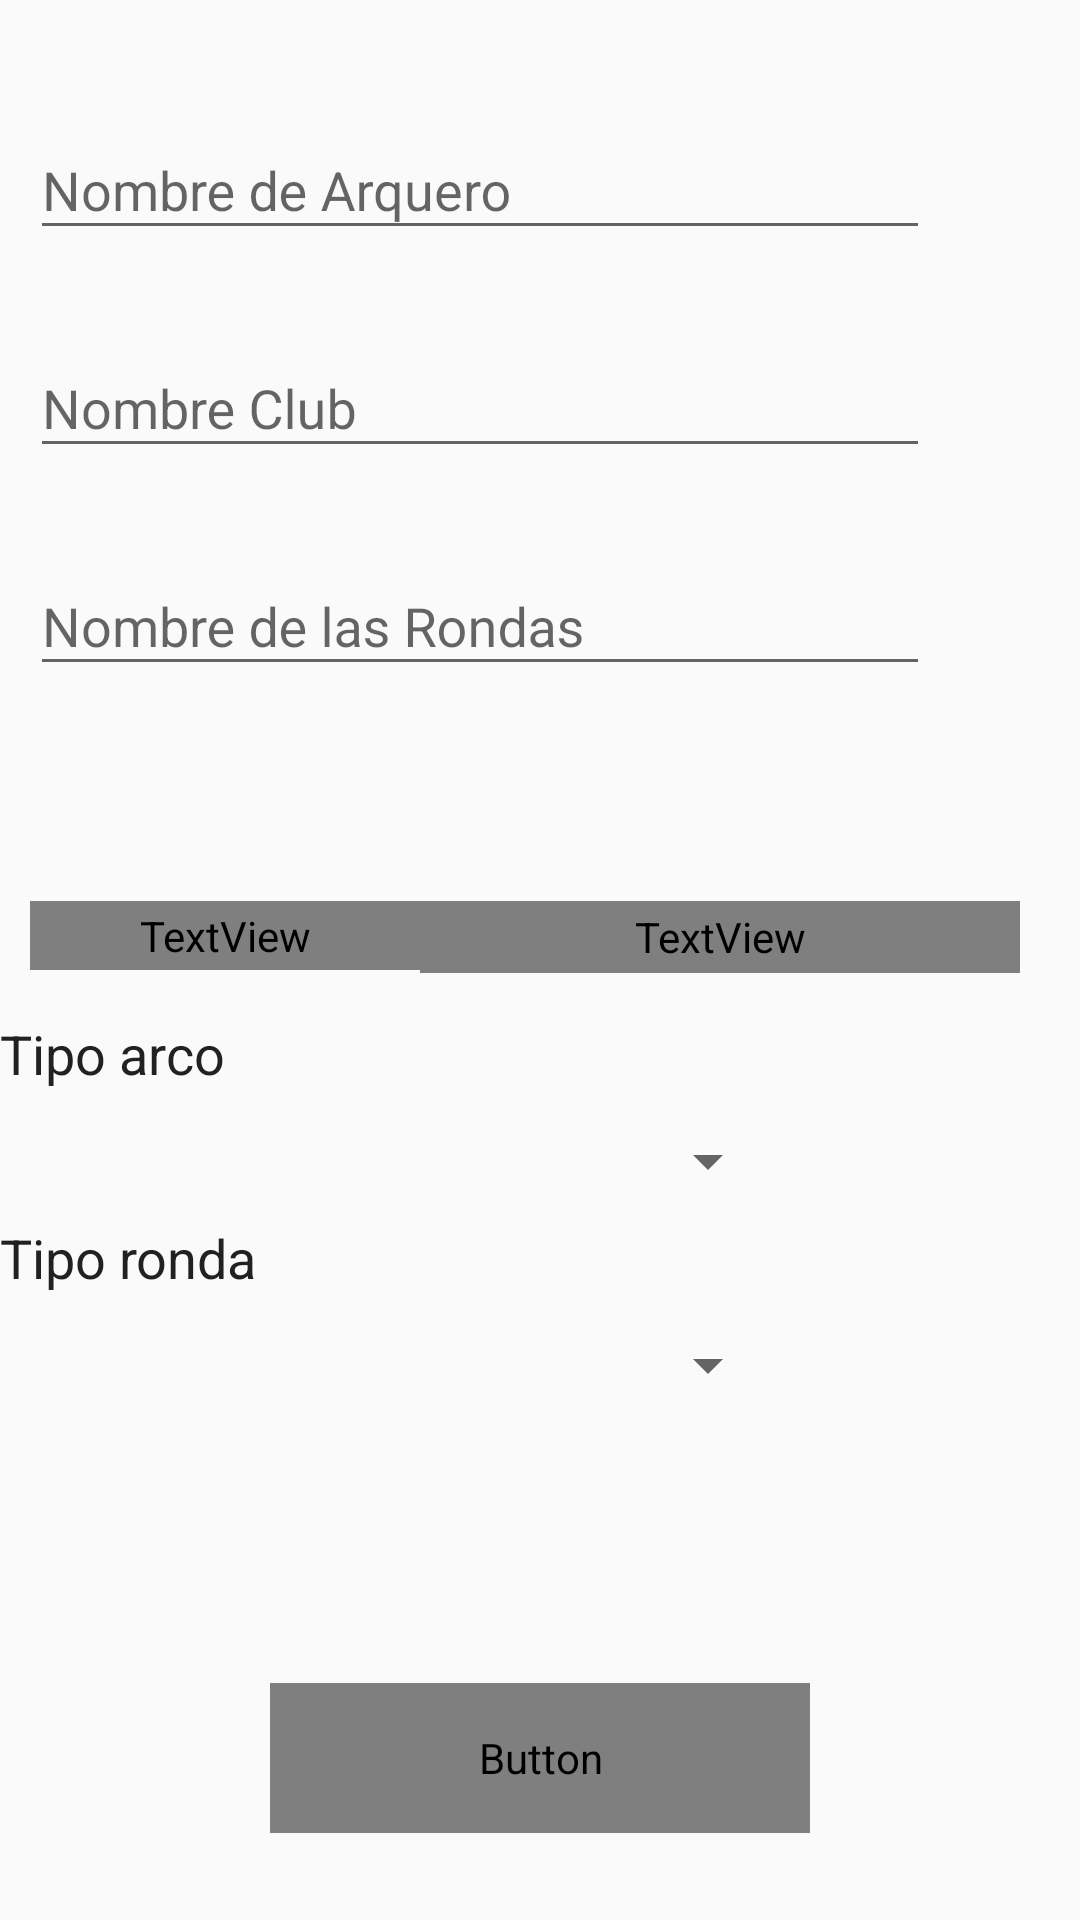

The Android layout XML behind this screen, and the referenced resources:
<!-- AndroidManifest.xml: application theme AppTheme -->
<!-- res/layout/activity_datos_obtener.xml -->
<?xml version="1.0" encoding="utf-8"?>
<LinearLayout xmlns:android="http://schemas.android.com/apk/res/android"
    xmlns:app="http://schemas.android.com/apk/res-auto"
    xmlns:tools="http://schemas.android.com/tools"
    android:layout_width="match_parent"
    android:layout_height="match_parent"
    android:background="@drawable/header"
    tools:context=".DatosObtener"
    android:orientation="vertical">


    <LinearLayout
        android:layout_width="match_parent"
        android:layout_height="20dp"
        android:layout_weight="0.45"
        android:gravity="center"
        android:orientation="vertical">

        <com.google.android.material.textfield.TextInputLayout
            android:id="@+id/textInputArquero"
            android:layout_width="300dp"
            android:layout_height="wrap_content"
            android:layout_gravity="left"
            android:textSize="18dp"
            android:inputType="textPersonName"
            android:fontFamily="Bodoni MT"
            android:textColor="@color/colorPrimaryText"
            android:layout_marginLeft="10dp"
            app:errorEnabled="true"
            app:errorTextAppearance="@style/Error"
            >
            <com.google.android.material.textfield.TextInputEditText
                android:id="@+id/textArquero"
                android:layout_width="300dp"
                android:layout_height="wrap_content"
                android:hint="@string/dato_arquero"
                android:inputType="text"
                />
        </com.google.android.material.textfield.TextInputLayout>

        <com.google.android.material.textfield.TextInputLayout
            android:id="@+id/textInputClub"
            android:layout_width="300dp"
            android:layout_height="wrap_content"
            android:layout_gravity="left"
            android:textSize="18dp"
            android:inputType="textPersonName"
            android:fontFamily="Bodoni MT"
            android:textColor="@color/colorPrimaryText"
            android:layout_marginLeft="10dp"
            app:errorEnabled="true"
            app:errorTextAppearance="@style/Error"
            >
            <com.google.android.material.textfield.TextInputEditText
                android:id="@+id/textClub"
                android:layout_width="300dp"
                android:layout_height="wrap_content"
                android:hint="@string/dato_club"
                android:inputType="text"
                />
        </com.google.android.material.textfield.TextInputLayout>
        <com.google.android.material.textfield.TextInputLayout
            android:id="@+id/textInputRonda"
            android:layout_width="300dp"
            android:layout_height="wrap_content"
            android:layout_gravity="left"
            android:textSize="18dp"
            android:inputType="textPersonName"
            android:fontFamily="Bodoni MT"
            android:textColor="@color/colorPrimaryText"
            android:layout_marginLeft="10dp"
            app:errorEnabled="true"
            app:errorTextAppearance="@style/Error"
            >
            <com.google.android.material.textfield.TextInputEditText
                android:id="@+id/textRonda"
                android:layout_width="300dp"
                android:layout_height="wrap_content"
                android:hint="@string/dato_ronda"
                android:inputType="text"/>
        </com.google.android.material.textfield.TextInputLayout>

    </LinearLayout>

    <LinearLayout
        android:layout_width="wrap_content"
        android:layout_height="10dp"
        android:layout_weight="0.05"
        android:orientation="horizontal"
        android:layout_marginTop="20dp">

        <TextView
            android:id="@+id/textFecha"
            android:layout_width="130dp"
            android:layout_height="23dp"
            android:layout_marginLeft="10dp"
            android:fontFamily="Bodoni MT"
            android:text="@string/dato_fecha"
            android:textColor="@color/colorPrimaryText"
            android:textSize="18dp"
            android:textStyle="normal" />

        <TextView
            android:id="@+id/textFechaVer"
            android:layout_width="200dp"
            android:layout_height="24dp"
            android:fontFamily="Bodoni MT"
            android:textColor="@color/colorPrimaryText"
            android:textSize="18dp" />

    </LinearLayout>

    <LinearLayout
        android:layout_width="match_parent"
        android:layout_height="20dp"
        android:layout_weight="0.30"
        android:orientation="vertical">

        <TextView
            android:layout_width="wrap_content"
            android:layout_height="23dp"
            android:text="@string/spinner2"
            android:textColor="@color/colorPrimaryText"
            android:textSize="18sp"/>
        <Spinner
            android:id="@+id/spinner2"
            android:layout_width="250dp"
            android:layout_height="40dp"
            android:fontFamily="Bodoni MT"
            android:textColor="@color/colorPrimaryText"
            android:layout_marginLeft="10dp"
            android:layout_marginTop="5dp"
            android:autofillHints="@string/spinner2"
            >
        </Spinner>
        <TextView
            android:layout_width="wrap_content"
            android:layout_height="23dp"
            android:text="@string/spinner1"
            android:textColor="@color/colorPrimaryText"
            android:textSize="18sp"/>
        <Spinner
            android:id="@+id/spinner"
            android:layout_width="250dp"
            android:layout_height="40dp"
            android:fontFamily="Bodoni MT"
            android:textColor="@color/colorPrimaryText"
            android:layout_marginLeft="10dp"
            android:layout_marginTop="5dp"
            android:autofillHints="@string/spinner1"
            />



    </LinearLayout>

    <LinearLayout
        android:layout_width="match_parent"
        android:layout_height="20dp"
        android:layout_weight="0.15"
        android:gravity="center"
        android:orientation="vertical">

        <Button
            android:id="@+id/buttonCrear"
            android:layout_width="180dp"
            android:layout_height="50dp"
            android:fontFamily="Bodoni MT"
            android:background="@drawable/btnovalado"
            android:textColor="@color/colorIcons"
            android:textSize="16sp"
            android:text="@string/dato_crear"
             />
    </LinearLayout>

</LinearLayout>
<!-- resources referenced by this layout -->
<resources>
  <color name="colorIcons">#FFFFFF</color>
  <color name="colorPrimaryText">#212121</color>
  <string name="dato_arquero">Nombre de Arquero</string>
  <string name="dato_club">Nombre Club</string>
  <string name="dato_crear">Crear</string>
  <string name="dato_fecha">Fecha:</string>
  <string name="dato_ronda">Nombre de las Rondas</string>
  <string name="spinner1">Tipo ronda</string>
  <string name="spinner2">Tipo arco</string>
  <style name="Error" parent="TextAppearance.AppCompat.Caption">
          <item name="android:textColor">#FF5722</item>
          <item name="android:textSize">12sp</item>
      </style>
  <style name="AppTheme" parent="Theme.AppCompat.Light.DarkActionBar">
          
          <item name="colorPrimary">@color/colorPrimary</item>
          <item name="colorPrimaryDark">@color/colorPrimaryDark</item>
          <item name="colorAccent">@color/colorAccent</item>
          <item name="actionModeBackground">@color/colorPrimary</item>
      </style>
  <color name="colorPrimary">#448AFF</color>
  <color name="colorPrimaryDark">#0288d1</color>
  <color name="colorAccent">#FF5722</color>
</resources>
